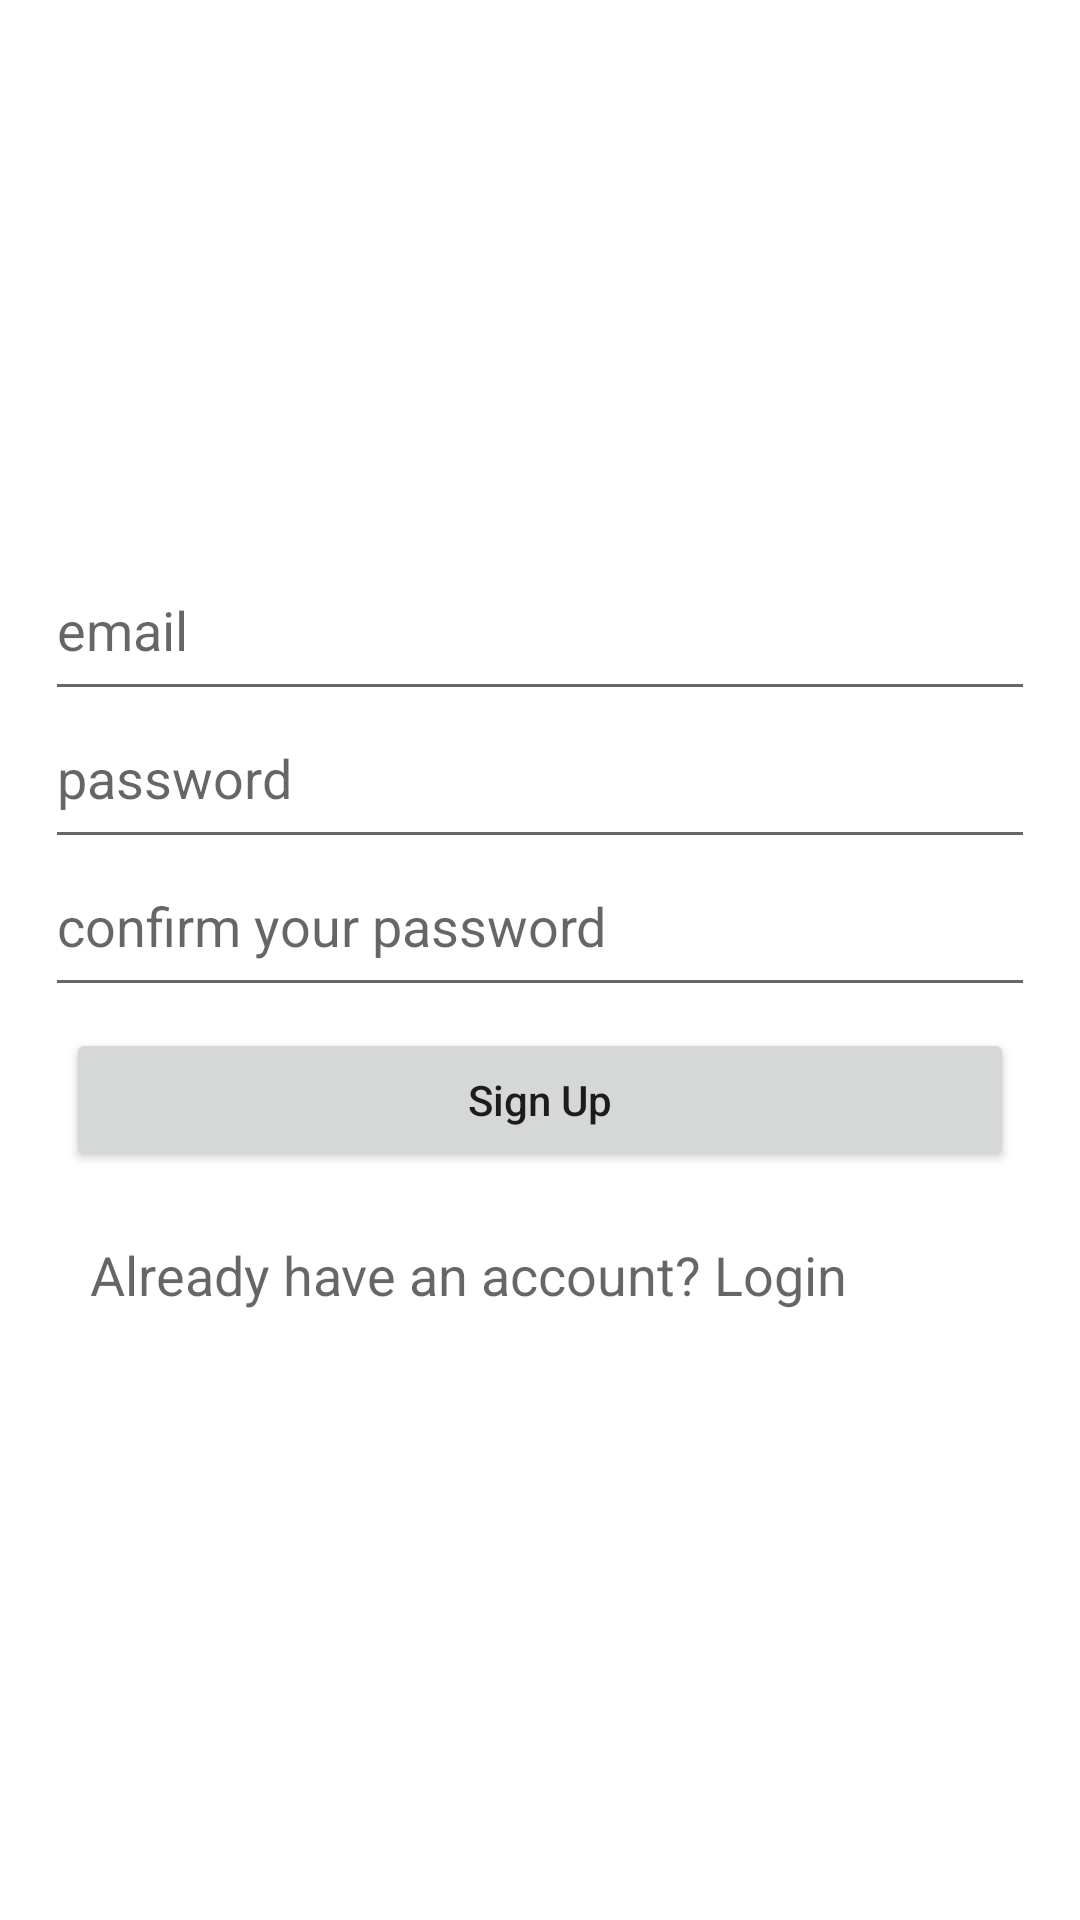

Android layout source for this screen:
<!-- AndroidManifest.xml: application theme Theme.Animeapp -->
<!-- res/layout/activity_page3.xml -->
<?xml version="1.0" encoding="utf-8"?>
<LinearLayout xmlns:android="http://schemas.android.com/apk/res/android"
    xmlns:app="http://schemas.android.com/apk/res-auto"
    xmlns:tools="http://schemas.android.com/tools"
    android:layout_width="match_parent"
    android:layout_height="match_parent"
    android:orientation="vertical"
    tools:context=".page3">


    <RelativeLayout
        android:layout_width="match_parent"
        android:layout_height="wrap_content"
        android:layout_weight="1">


        <LinearLayout
            android:layout_width="match_parent"
            android:layout_height="wrap_content"
            android:layout_centerVertical="true"
            android:orientation="vertical"
            android:paddingLeft="15dp"
            android:paddingRight="15dp">

            <EditText
                android:id="@+id/editTextEmail"
                android:layout_width="match_parent"
                android:layout_height="wrap_content"
                android:fontFamily="sans-serif"
                android:hint="email"
                android:inputType="textEmailAddress"
                android:paddingBottom="15dp" />

            <EditText
                android:id="@+id/editTextPassword"
                android:layout_width="match_parent"
                android:layout_height="wrap_content"
                android:fontFamily="sans-serif"
                android:hint="password"
                android:inputType="textPassword"
                android:paddingBottom="15dp" />
            <EditText
                android:id="@+id/editTextConfirmPassword"
                android:layout_width="match_parent"
                android:layout_height="wrap_content"
                android:fontFamily="sans-serif"
                android:hint="confirm your password"
                android:inputType="textPassword"
                android:paddingBottom="15dp" />

            <Button
                android:id="@+id/buttonSignUp"
                android:layout_width="match_parent"
                android:layout_height="wrap_content"
                android:layout_gravity="center"
                android:layout_margin="7dp"
                android:text="Sign Up"
                android:textAllCaps="false" />

            <TextView
                android:id="@+id/textViewLogin"
                android:layout_width="match_parent"
                android:layout_height="wrap_content"
                android:padding="15dp"
                android:text="Already have an account? Login"
                android:textAppearance="@style/Base.TextAppearance.AppCompat.Medium" />

        </LinearLayout>

        <ProgressBar
            android:id="@+id/progressbar"
            android:layout_width="wrap_content"
            android:layout_height="wrap_content"
            android:layout_centerHorizontal="true"
            android:layout_centerVertical="true"
            android:visibility="gone" />

    </RelativeLayout>

</LinearLayout>
<!-- resources referenced by this layout -->
<resources>
  <style name="Theme.Animeapp" parent="Theme.MaterialComponents.DayNight.DarkActionBar">
          
          <item name="colorPrimary">@color/purple_500</item>
          <item name="colorPrimaryVariant">@color/purple_700</item>
          <item name="colorOnPrimary">@color/white</item>
          
          <item name="colorSecondary">@color/teal_200</item>
          <item name="colorSecondaryVariant">@color/teal_700</item>
          <item name="colorOnSecondary">@color/black</item>
          
          <item name="android:statusBarColor" tools:targetApi="l">?attr/colorPrimaryVariant</item>
          
      </style>
  <!-- not gathered from this repository: default colours our renderer supplied (Android Studio template values) -->
  <color name="purple_500">#FF6200EE</color>
  <color name="purple_700">#FF3700B3</color>
  <color name="teal_200">#FF03DAC5</color>
  <color name="teal_700">#FF018786</color>
  <color name="black">#FF000000</color>
  <color name="white">#FFFFFFFF</color>
</resources>
